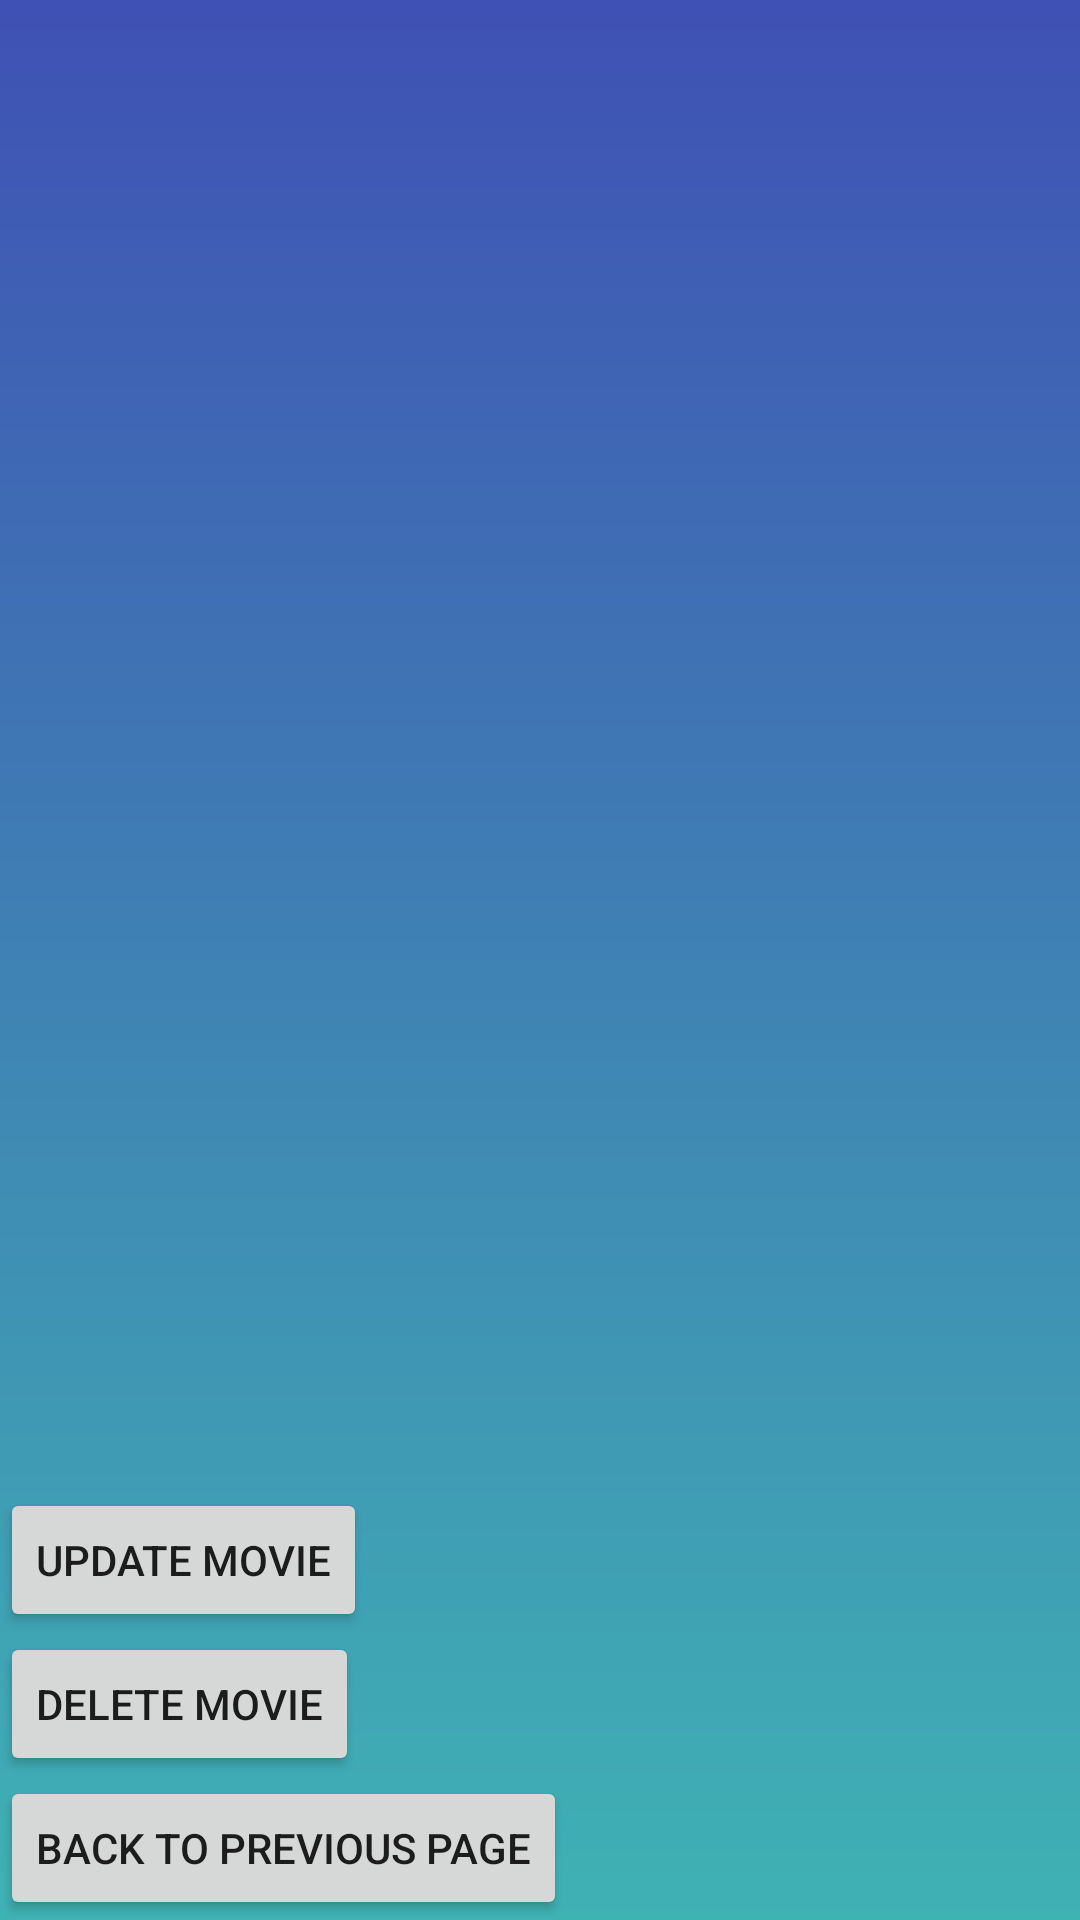

Layout XML and referenced resources for this Android screen:
<!-- AndroidManifest.xml: application theme AppTheme -->
<!-- res/layout/activity_edit_movie.xml -->
<?xml version="1.0" encoding="utf-8"?>
<LinearLayout xmlns:android="http://schemas.android.com/apk/res/android"
    android:layout_width="match_parent"
    android:layout_height="match_parent"
    android:orientation="vertical">

    
    <ListView
        android:id="@+id/lv_movies_list"
        android:layout_width="match_parent"
        android:layout_height="0dp"
        android:layout_weight="1"
        android:divider="@android:color/darker_gray"
        android:dividerHeight="1dp"
        android:listSelector="@android:color/darker_gray" />

    <Button
        android:id="@+id/btn_update_movie"
        android:layout_width="wrap_content"
        android:layout_height="wrap_content"
        android:text="Update movie" />

    <Button
        android:id="@+id/btn_delete_movie"
        android:layout_width="wrap_content"
        android:layout_height="wrap_content"
        android:text="Delete movie" />

    
    <Button
        android:id="@+id/btn_back_edit"
        android:layout_width="wrap_content"
        android:layout_height="wrap_content"
        android:text="Back to previous page" />

</LinearLayout>
<!-- resources referenced by this layout -->
<resources>
  <style name="AppTheme" parent="Theme.AppCompat.Light.DarkActionBar">
          
          <item name="colorPrimary">@color/colorPrimary</item>
          <item name="colorPrimaryDark">@color/colorPrimaryDark</item>
          <item name="colorAccent">@color/colorAccent</item>
  
          
          <item name="android:windowBackground">@drawable/gradient_background</item>
      </style>
  <color name="colorPrimary">#3F51B5</color>
  <color name="colorPrimaryDark">#303F9F</color>
  <color name="colorAccent">#FF4081</color>
  <!-- drawable gradient_background (drawable) -->
  <?xml version="1.0" encoding="utf-8"?>
  <shape xmlns:android="http://schemas.android.com/apk/res/android">
      <gradient
          android:startColor="#3FB2B4"
          android:endColor="#3F51B4"
          android:angle="90"/>
  </shape>
</resources>
